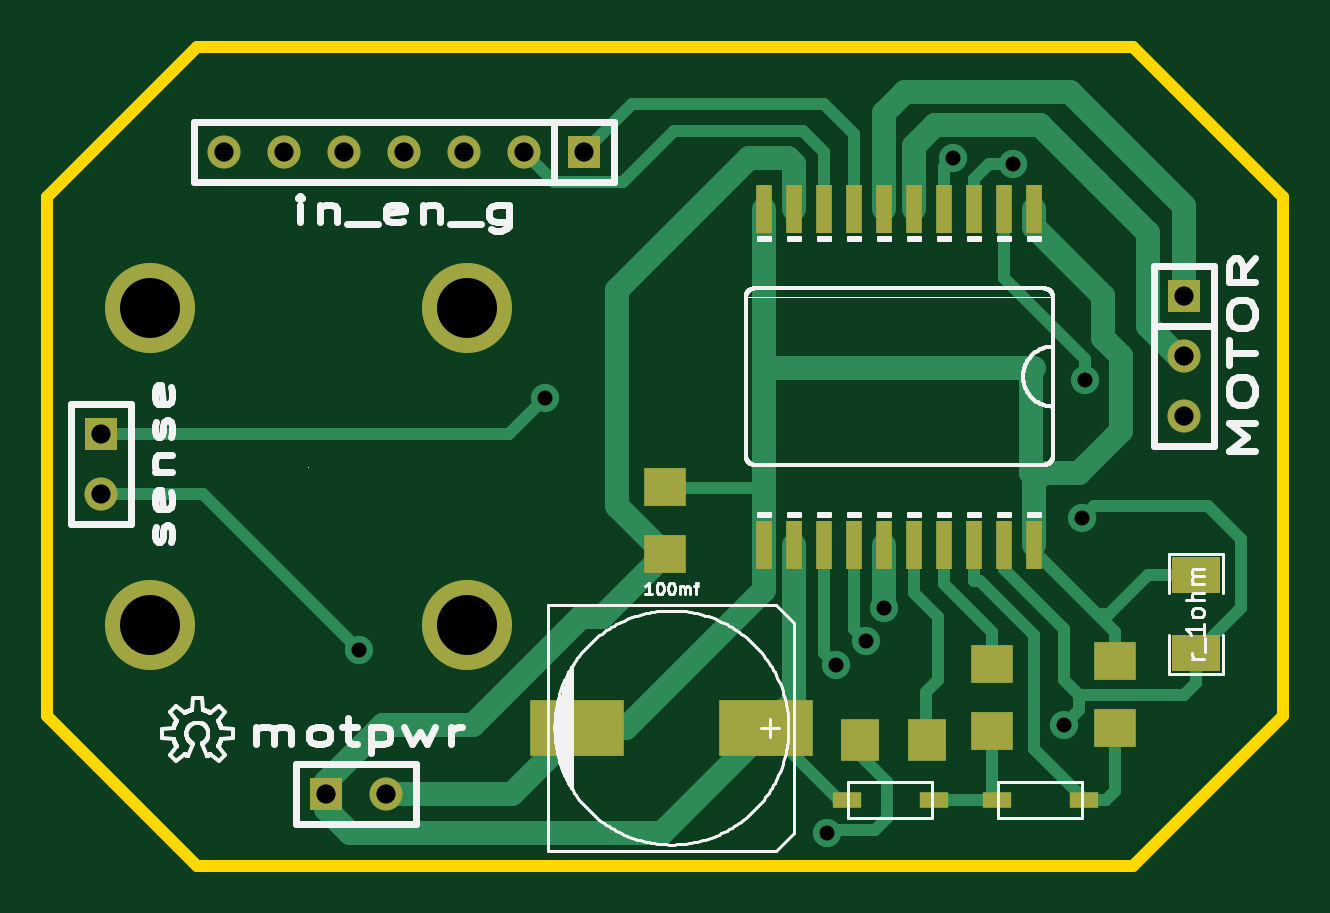
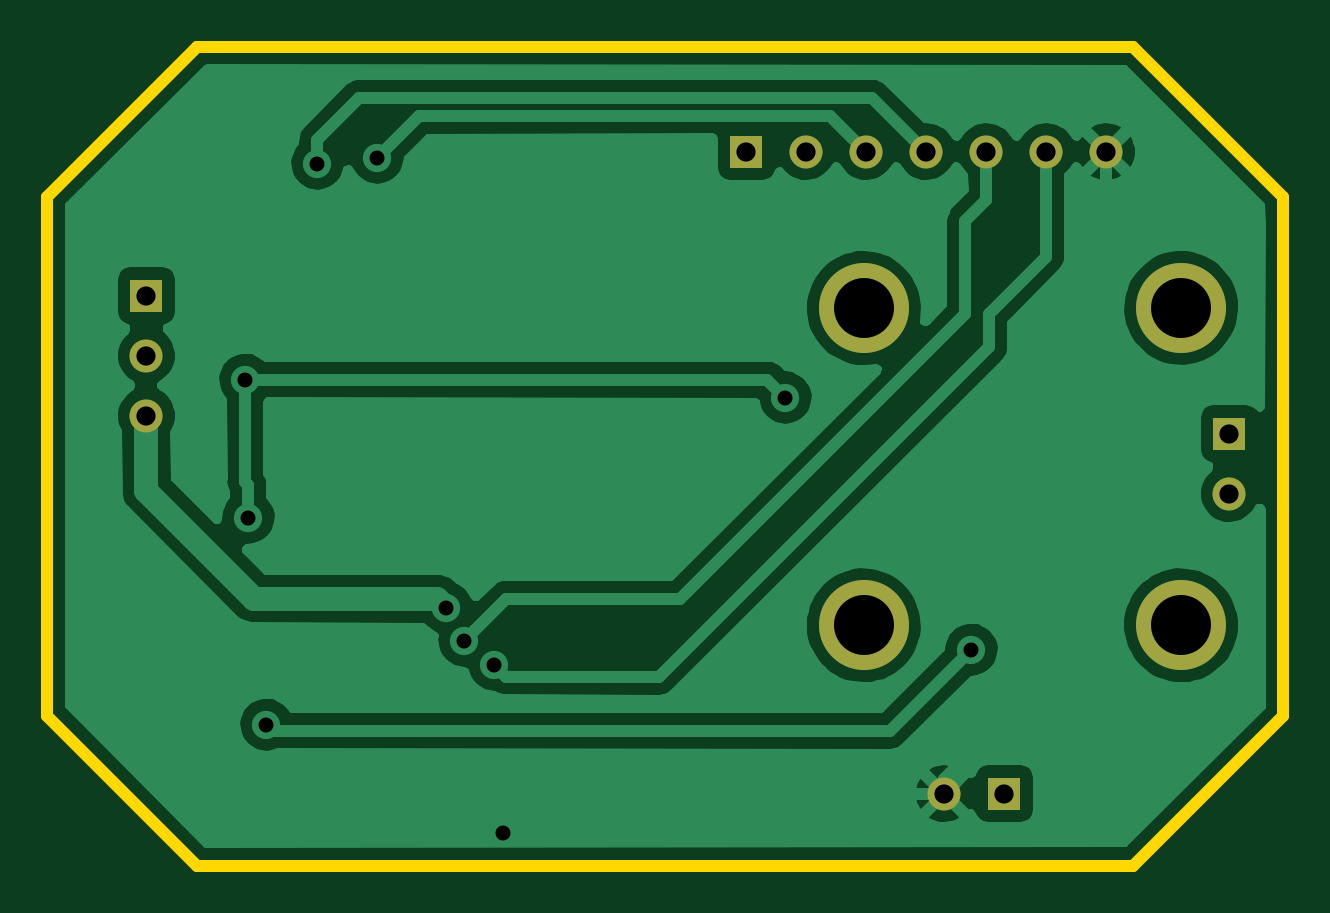
Circuit board: 8 layer files. Board 52.3 x 34.7 mm.
- bottom_copper: board-B_Cu.gbl (36459 bytes)
- bottom_silk: board-B_SilkS.gbo (647 bytes)
- bottom_mask: board-B_SolderM.gbs (943 bytes)
- outline: board-Edge_Cuts.gbr (1107 bytes)
- top_copper: board-F_Cu.gtl (8005 bytes)
- top_silk: board-F_SilkS.gto (42402 bytes)
- top_mask: board-F_SolderM.gts (1735 bytes)
- drill: board.drl (940 bytes)

=== bottom_copper: board-B_Cu.gbl (36459 bytes, source omitted) ===
=== bottom_silk: board-B_SilkS.gbo ===
G04 ( created by brdgerber.py ( brdgerber.py v0.1 2014-03-12 ) ) date 2021-03-15 07:30:49 EDT*
G04 Gerber Fmt 3.4, Leading zero omitted, Abs format*
%MOIN*%
%FSLAX34Y34*%
G01*
G70*
G90*
G04 APERTURE LIST*
%ADD13C,0.0020*%
%ADD22R,0.0709X0.0629*%
%ADD19C,0.0012*%
%ADD16C,0.0120*%
%ADD12C,0.0060*%
%ADD10R,0.0260X0.0800*%
%ADD26C,0.0400*%
%ADD29C,0.0472*%
%ADD20C,0.1500*%
%ADD30R,0.0800X0.0600*%
%ADD14R,0.0550X0.0550*%
%ADD15C,0.0550*%
%ADD25C,0.0059*%
%ADD11C,0.0050*%
%ADD27R,0.1575X0.0945*%
%ADD18R,0.0472X0.0275*%
%ADD17R,0.0629X0.0709*%
%ADD24C,0.0100*%
%ADD23C,0.0200*%
%ADD28C,0.0047*%
%ADD21C,0.0000*%
G04 APERTURE END LIST*
G54D13*
M02*

=== bottom_mask: board-B_SolderM.gbs ===
G04 ( created by brdgerber.py ( brdgerber.py v0.1 2014-03-12 ) ) date 2021-03-15 07:30:49 EDT*
G04 Gerber Fmt 3.4, Leading zero omitted, Abs format*
%MOIN*%
%FSLAX34Y34*%
G01*
G70*
G90*
G04 APERTURE LIST*
%ADD10R,0.0260X0.0800*%
%ADD17R,0.1575X0.0945*%
%ADD16R,0.0709X0.0629*%
%ADD14R,0.0472X0.0275*%
%ADD12C,0.0550*%
%ADD13R,0.0629X0.0709*%
%ADD18R,0.0800X0.0600*%
%ADD15C,0.1500*%
%ADD11R,0.0550X0.0550*%
G04 APERTURE END LIST*
G54D10*
D11*
X02850Y23350D03*
D12*
X01850Y23350D03*
D12*
X00850Y23350D03*
D12*
X-00150Y23350D03*
D12*
X-01150Y23350D03*
D12*
X-02150Y23350D03*
D12*
X-03150Y23350D03*
D15*
G01X-04395Y15455D02*
G01X-04395Y15455D01*
D15*
G01X00895Y15455D02*
G01X00895Y15455D01*
D15*
G01X00895Y20745D02*
G01X00895Y20745D01*
D15*
G01X-04395Y20745D02*
G01X-04395Y20745D01*
D11*
X-01450Y12650D03*
D12*
X-00450Y12650D03*
D11*
X12850Y20950D03*
D12*
X12850Y19950D03*
D12*
X12850Y18950D03*
D11*
X-05200Y18650D03*
D12*
X-05200Y17650D03*
M02*

=== outline: board-Edge_Cuts.gbr ===
G04 ( created by brdgerber.py ( brdgerber.py v0.1 2014-03-12 ) ) date 2021-03-15 07:30:52 EDT*
G04 Gerber Fmt 3.4, Leading zero omitted, Abs format*
%MOIN*%
%FSLAX34Y34*%
G01*
G70*
G90*
G04 APERTURE LIST*
%ADD14R,0.0550X0.0550*%
%ADD17R,0.0629X0.0709*%
%ADD11C,0.0050*%
%ADD25C,0.0059*%
%ADD15C,0.0550*%
%ADD21C,0.0000*%
%ADD22R,0.0709X0.0629*%
%ADD12C,0.0060*%
%ADD19C,0.0012*%
%ADD23C,0.0200*%
%ADD24C,0.0100*%
%ADD18R,0.0472X0.0275*%
%ADD27R,0.1575X0.0945*%
%ADD10R,0.0260X0.0800*%
%ADD26C,0.0400*%
%ADD13C,0.0020*%
%ADD28C,0.0047*%
%ADD20C,0.1500*%
%ADD30R,0.0800X0.0600*%
%ADD16C,0.0120*%
%ADD29C,0.0472*%
G04 APERTURE END LIST*
G54D14*
D23*
G01X-03600Y25100D02*
G01X12000Y25100D01*
D23*
G01X14500Y22100D02*
G01X14500Y13950D01*
D23*
G01X-03600Y11450D02*
G01X12000Y11450D01*
D23*
G01X-06100Y22100D02*
G01X-06100Y13950D01*
D23*
G01X12000Y11450D02*
G01X14500Y13950D01*
D23*
G01X-06100Y22600D02*
G01X-06100Y22100D01*
D23*
G01X14500Y22600D02*
G01X14500Y22100D01*
D23*
G01X-06100Y13950D02*
G01X-03600Y11450D01*
D23*
G01X-06100Y22600D02*
G01X-03600Y25100D01*
D23*
G01X12000Y25100D02*
G01X14500Y22600D01*
M02*

=== top_copper: board-F_Cu.gtl (8005 bytes, source omitted) ===
=== top_silk: board-F_SilkS.gto (42402 bytes, source omitted) ===
=== top_mask: board-F_SolderM.gts ===
G04 ( created by brdgerber.py ( brdgerber.py v0.1 2014-03-12 ) ) date 2021-03-15 07:30:50 EDT*
G04 Gerber Fmt 3.4, Leading zero omitted, Abs format*
%MOIN*%
%FSLAX34Y34*%
G01*
G70*
G90*
G04 APERTURE LIST*
%ADD17R,0.1575X0.0945*%
%ADD18R,0.0800X0.0600*%
%ADD12C,0.0550*%
%ADD11R,0.0550X0.0550*%
%ADD15C,0.1500*%
%ADD10R,0.0260X0.0800*%
%ADD13R,0.0629X0.0709*%
%ADD16R,0.0709X0.0629*%
%ADD14R,0.0472X0.0275*%
G04 APERTURE END LIST*
G54D17*
D10*
X10350Y22400D03*
D10*
X09850Y22400D03*
D10*
X09350Y22400D03*
D10*
X08850Y22400D03*
D10*
X08350Y22400D03*
D10*
X07850Y22400D03*
D10*
X07350Y22400D03*
D10*
X06850Y22400D03*
D10*
X06850Y16800D03*
D10*
X07350Y16800D03*
D10*
X07850Y16800D03*
D10*
X08350Y16800D03*
D10*
X08850Y16800D03*
D10*
X09350Y16800D03*
D10*
X09850Y16800D03*
D10*
X10350Y16800D03*
D10*
X06350Y22400D03*
D10*
X05850Y22400D03*
D10*
X06350Y16800D03*
D10*
X05850Y16800D03*
D11*
X02850Y23350D03*
D12*
X01850Y23350D03*
D12*
X00850Y23350D03*
D12*
X-00150Y23350D03*
D12*
X-01150Y23350D03*
D12*
X-02150Y23350D03*
D12*
X-03150Y23350D03*
D13*
X07441Y13550D03*
D13*
X08559Y13550D03*
D14*
X11178Y12550D03*
D14*
X09722Y12550D03*
D15*
G01X-04395Y15455D02*
G01X-04395Y15455D01*
D15*
G01X00895Y15455D02*
G01X00895Y15455D01*
D15*
G01X00895Y20745D02*
G01X00895Y20745D01*
D15*
G01X-04395Y20745D02*
G01X-04395Y20745D01*
D11*
X-01450Y12650D03*
D12*
X-00450Y12650D03*
D16*
X09650Y14809D03*
D16*
X09650Y13691D03*
D16*
X11701Y14859D03*
D16*
X11701Y13741D03*
D16*
X04200Y17759D03*
D16*
X04200Y16641D03*
D11*
X12850Y20950D03*
D12*
X12850Y19950D03*
D12*
X12850Y18950D03*
D14*
X08678Y12550D03*
D14*
X07222Y12550D03*
D17*
X05875Y13750D03*
D17*
X02725Y13750D03*
D11*
X-05200Y18650D03*
D12*
X-05200Y17650D03*
D18*
X13050Y15000D03*
D18*
X13050Y16300D03*
M02*

=== drill: board.drl ===
M48
;DRILL file {brdgerber.py (2021-03-15 07:30:52) date 2021-03-15 07:30:52}
;FORMAT={-:-/ absolute / inch / decimal}
FMAT,2
INCH,TZ
T2C00000.10000
T1C00000.03200
T3C00000.02500
%
G90
G05
M72
T2
X-0000.43946Y00001.54554
X00000.08946Y00001.54554
X00000.08946Y00002.07446
X-0000.43946Y00002.07446
T0
T1
X00000.28500Y00002.33500
X00000.18500Y00002.33500
X00000.08500Y00002.33500
X-0000.01500Y00002.33500
X-0000.11500Y00002.33500
X-0000.21500Y00002.33500
X-0000.31500Y00002.33500
X-0000.14500Y00001.26500
X-0000.04500Y00001.26500
X00001.28500Y00002.09500
X00001.28500Y00001.99500
X00001.28500Y00001.89500
X-0000.52000Y00001.86500
X-0000.52000Y00001.76500
T0
T3
X00000.78500Y00001.57500
X00001.00000Y00002.31500
X00000.90000Y00002.32500
X00000.69000Y00001.20000
X00000.70500Y00001.48000
X00000.75500Y00001.52000
X00001.12000Y00001.95500
X00001.11500Y00001.72500
X00000.22000Y00001.92500
X00001.08500Y00001.38000
X-0000.09000Y00001.50500
T0
M30

